Dataset: data_processed (GitHub, 1Line25/Brain-Tumor-Detection-AI). Classes: glioma tumor, meningioma tumor, no tumor, pituitary tumor.

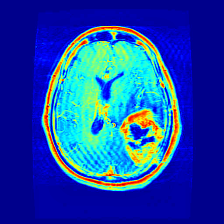
Label: glioma tumor

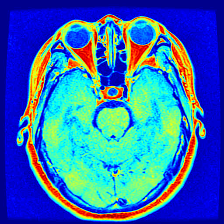
Label: pituitary tumor

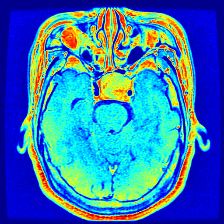
Label: pituitary tumor

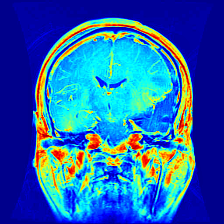
Label: glioma tumor

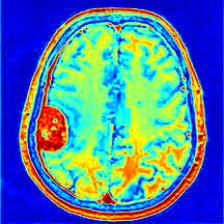
Label: meningioma tumor

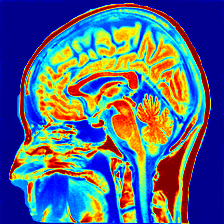
Label: no tumor
